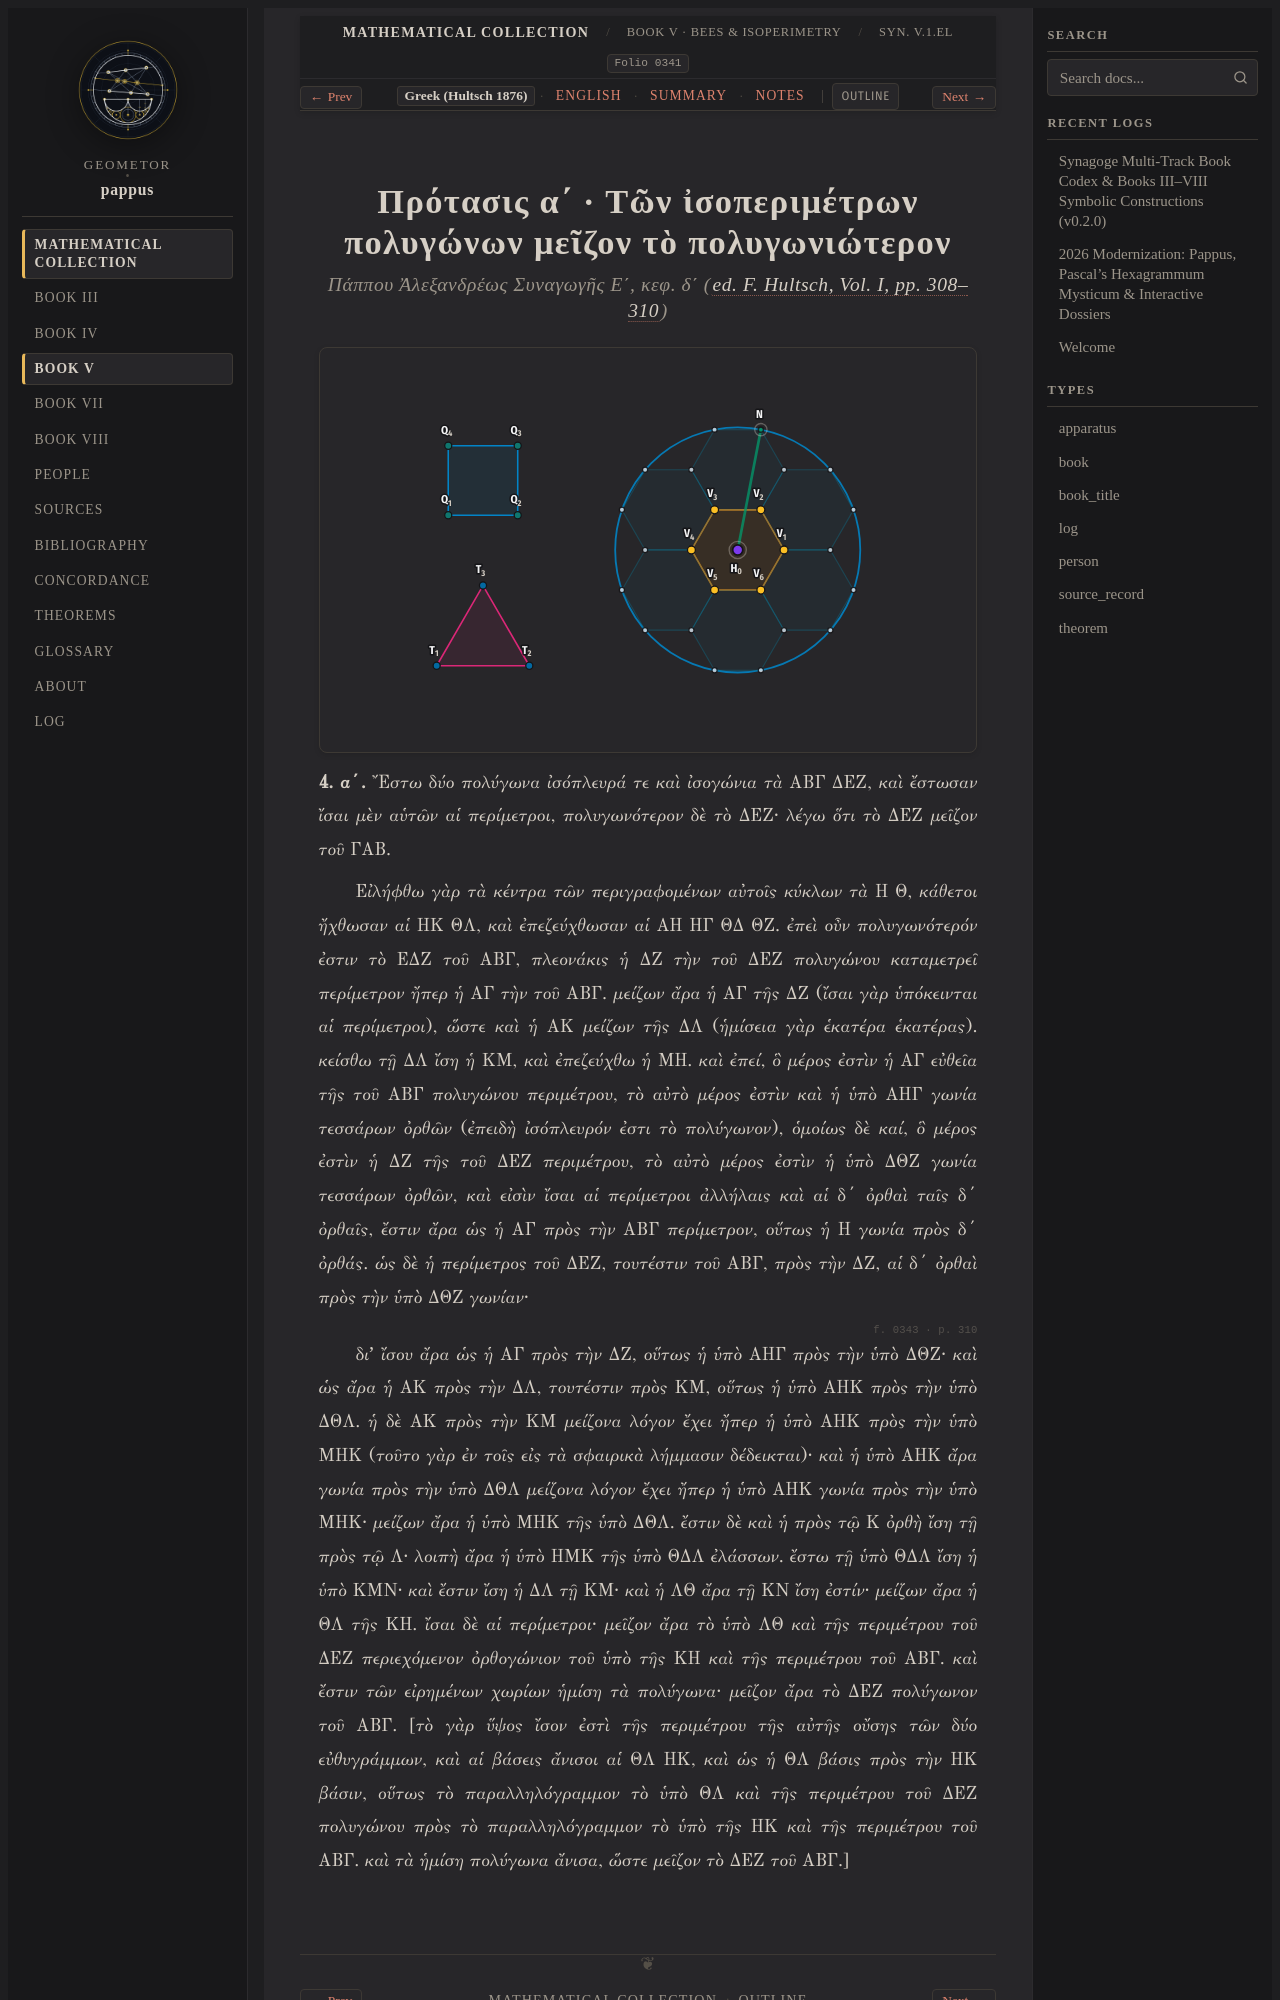

repository: geometor/pappus · page: synagoge/book_05/prop_01_isoperimetric_polygons/el.html · generator: sphinx

:order: 2
:layout: book
:type: book
:title: Πρότασις α΄ · Τῶν ἰσοπεριμέτρων πολυγώνων μεῖζον τὸ πολυγωνιώτερον
:canonical_id: Syn. V.1.el
:folio: hultsch_1876_vol1:0341
:tracks: English: index | Greek: el | Summary: summary | Notes: notes

.. _sec-b5-el-isoperimetric-propositions:
